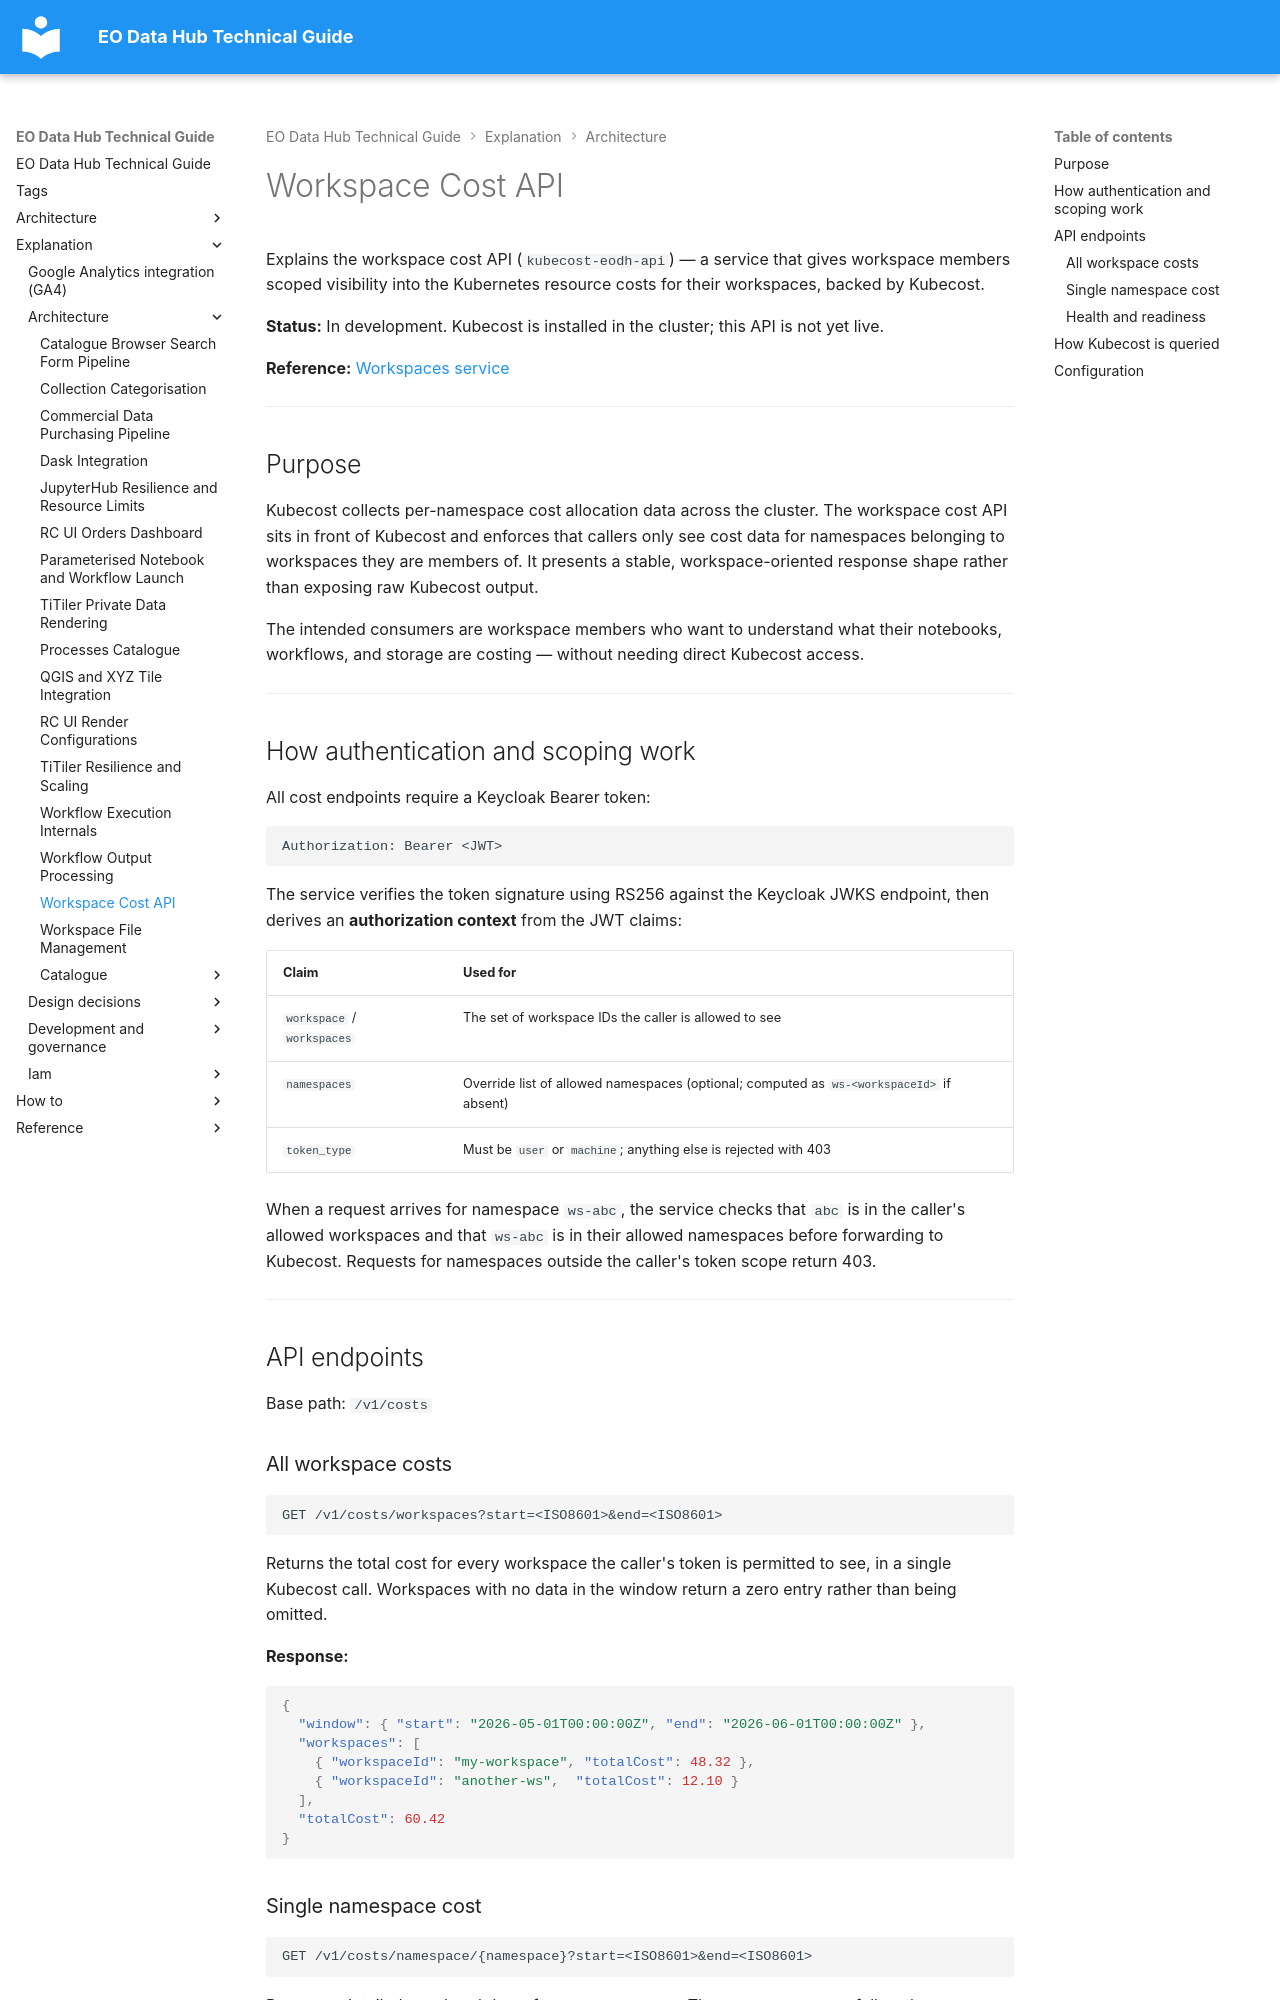

repository: EO-DataHub/eodhp-guide · page: explanation/architecture/workspace-cost-api.html · generator: mkdocs

---
title: Workspace Cost API
doc_status: unreviewed
tags:
  - workspaces
  - kubernetes
  - observability
last_reviewed:
reviewed_by:
review_notes: Service not yet deployed to production.
---

# Workspace Cost API

Explains the workspace cost API (`kubecost-eodh-api`) — a service that gives workspace members scoped visibility into the Kubernetes resource costs for their workspaces, backed by Kubecost.

**Status:** In development. Kubecost is installed in the cluster; this API is not yet live.

**Reference:** [Workspaces service](../../reference/services/workspaces.md)

---

## Purpose

Kubecost collects per-namespace cost allocation data across the cluster. The workspace cost API sits in front of Kubecost and enforces that callers only see cost data for namespaces belonging to workspaces they are members of. It presents a stable, workspace-oriented response shape rather than exposing raw Kubecost output.

The intended consumers are workspace members who want to understand what their notebooks, workflows, and storage are costing — without needing direct Kubecost access.

---

## How authentication and scoping work

All cost endpoints require a Keycloak Bearer token:

```
Authorization: Bearer <JWT>
```

The service verifies the token signature using RS256 against the Keycloak JWKS endpoint, then derives an **authorization context** from the JWT claims:

| Claim | Used for |
|-------|---------|
| `workspace` / `workspaces` | The set of workspace IDs the caller is allowed to see |
| `namespaces` | Override list of allowed namespaces (optional; computed as `ws-<workspaceId>` if absent) |
| `token_type` | Must be `user` or `machine`; anything else is rejected with 403 |

When a request arrives for namespace `ws-abc`, the service checks that `abc` is in the caller's allowed workspaces and that `ws-abc` is in their allowed namespaces before forwarding to Kubecost. Requests for namespaces outside the caller's token scope return 403.

---

## API endpoints

Base path: `/v1/costs`

### All workspace costs

```
GET /v1/costs/workspaces?start=<ISO8601>&end=<ISO8601>
```

Returns the total cost for every workspace the caller's token is permitted to see, in a single Kubecost call. Workspaces with no data in the window return a zero entry rather than being omitted.

**Response:**
```json
{
  "window": { "start": "2026-05-01T00:00:00Z", "end": "2026-06-01T00:00:00Z" },
  "workspaces": [
    { "workspaceId": "my-workspace", "totalCost": 48.32 },
    { "workspaceId": "another-ws",  "totalCost": 12.10 }
  ],
  "totalCost": 60.42
}
```
